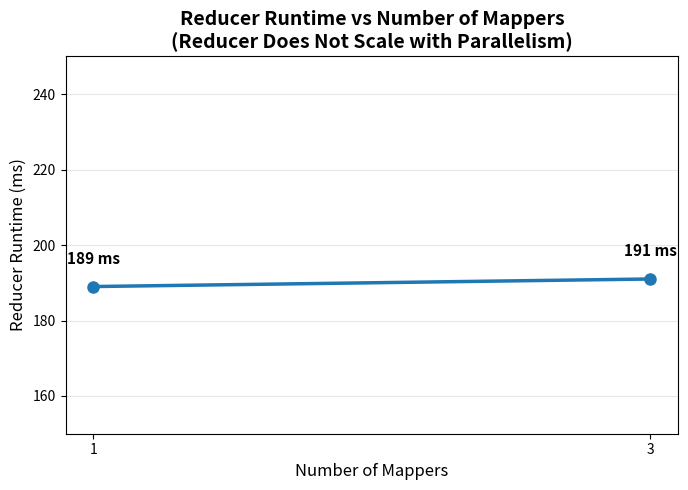

Source code (Python):
import matplotlib.pyplot as plt

num_mappers = [1, 3]
reducer_time_ms = [189, 191]

plt.figure(figsize=(7, 5))

plt.plot(
    num_mappers,
    reducer_time_ms,
    marker="o",
    markersize=8,
    linewidth=2.5
)

# Force a sensible y-range so it doesn’t squash
plt.ylim(150, 250)

plt.xticks(num_mappers)
plt.xlabel("Number of Mappers", fontsize=12)
plt.ylabel("Reducer Runtime (ms)", fontsize=12)
plt.title(
    "Reducer Runtime vs Number of Mappers\n(Reducer Does Not Scale with Parallelism)",
    fontsize=14,
    fontweight="bold",
)

plt.grid(True, axis="y", alpha=0.3)

# Annotate points
for x, y in zip(num_mappers, reducer_time_ms):
    plt.text(
        x,
        y + 6,
        f"{y} ms",
        ha="center",
        fontsize=11,
        fontweight="bold",
    )

plt.tight_layout()
plt.savefig("reducer_scaling.png", dpi=150)
plt.show()
